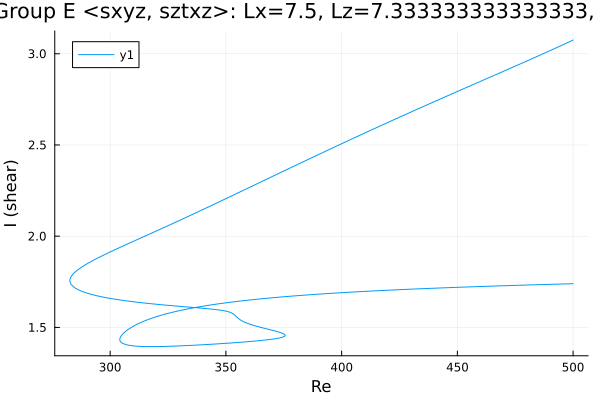

The table this chart was drawn from, first rows:
Re, shear
500.0, 3.075
498.9, 3.069
497.5, 3.06
496.1, 3.052
494.7, 3.044
493.3, 3.036
491.9, 3.027
490.5, 3.019
489, 3.011
487.6, 3.003
486.2, 2.995
484.8, 2.987
483.4, 2.979
482, 2.971
480.6, 2.963
479.1, 2.955
477.7, 2.947
476.3, 2.939
474.9, 2.932
473.5, 2.924
472.1, 2.916
470.7, 2.908
469.2, 2.9
467.8, 2.892
466.4, 2.884
465, 2.877
463.6, 2.869
462.2, 2.861
460.8, 2.853
459.3, 2.845
457.9, 2.837
456.5, 2.829
455.1, 2.822
453.7, 2.814
452.3, 2.806
450.9, 2.798
449.4, 2.79
448, 2.782
446.6, 2.774
445.2, 2.766
443.8, 2.758
442.4, 2.751
441, 2.743
439.5, 2.735
438.1, 2.727
436.7, 2.719
435.3, 2.711
433.9, 2.703
432.5, 2.695
431.1, 2.687
429.6, 2.679
428.2, 2.671
426.8, 2.663
425.4, 2.654
424, 2.646
422.6, 2.638
421.2, 2.63
419.7, 2.622
418.3, 2.614
416.9, 2.606
... 510 more rows
